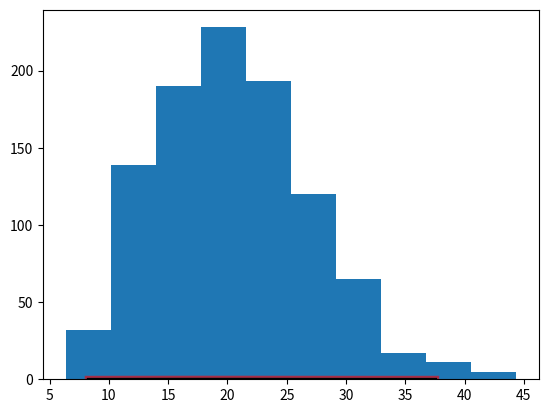

Recreate this plot in Python. (Note: this script raises an exception after producing the figure.)
import math
import numpy as np
import scipy.stats as sp
import matplotlib.pyplot as plt

print('''
  设随机变量X1, X2, X3, ..., Xn相互独立，且Xi均服从标准正态分布N(0, 1),
  则他们的平方和Σ(Xi)**2服从自由度为 n 的χ2分布
  
  Assume X ~ χ2(df),
  chi2.pdf(x, df) = 1 / (2*gamma(df/2)) * (x/2)**(df/2-1) * exp(-x/2)
  E(X) = n, D(X) = 2n

  并且χ2分布具有可加性，若(X1)**2 ~ χ2(n1), (X2)**2 ~ χ2(n2),
  则 (X1)**2 + (X2)**2 ~ χ2(n1 + n2)
''')

df = 3  # degree of freedom (自由度)
mean, var, skew, kurt = sp.chi2.stats(df, moments='mvsk')
print('Chi-square Distribution: χ2({0})'.format(df))
print('Mean: ', mean)
print('Variance: ', var)
print('Skew: ', skew)
print('Kurt: ', kurt)

rv = sp.chi2(df)
print('P(X <= 0.1): ', rv.cdf(0.1))
print('P(X <= 0.4): ', rv.cdf(0.4))
print('P(X <= 0.8): ', rv.cdf(0.8))  
print('P(X <= 1): ', rv.cdf(1))
print('P(X <= 2): ', rv.cdf(2))
print('P(X <= 3): ', rv.cdf(3))
print('P(X <= 4): ', rv.cdf(4))
print('P(X <= 5): ', rv.cdf(5))
print('P(X <= 6): ', rv.cdf(6))

print('{0:-^60}'.format('Seperate Line'))

print('probability density: ')
print('P(X <= 0.1): ', rv.pdf(0.1)) # pdf means probability density function
print('P(X <= 0.4): ', rv.pdf(0.4))
print('P(X <= 0.8): ', rv.pdf(0.8))  
print('P(X <= 1): ', rv.pdf(1))
print('P(X <= 2): ', rv.pdf(2))
print('P(X <= 3): ', rv.pdf(3))

print('{0:-^60}'.format('Seperate Line'))
# 卡方分布一般是个右偏分布，自由度越大越近似于正态分布， n = 1 时特殊情况
print('arg(P = 0.975): X <= ', rv.ppf(0.975))   
print('arg(P = 0.95): X <= ', rv.ppf(0.95))
print('arg(P = 0.90): X <= ', rv.ppf(0.90))
print('arg(P = 0.80): X <= ', rv.ppf(0.80)) 
print('arg(P = 0.70): X <= ', rv.ppf(0.70))
print('arg(P = 0.60): X <= ', rv.ppf(0.60))

print('{0:-^60}'.format('Seperate Line'))

print('sf(9.3484): ', rv.sf(9.3484))  # survival function(used in hypothesis)

df = 20
rv = sp.chi2(df)
fig, ax = plt.subplots(1, 1)
x = np.linspace(rv.ppf(0.01), rv.ppf(0.99), 100)
ax.plot(x, rv.pdf(x), 'r-', lw=5, alpha=0.6, label='chi2 pdf')
ax.plot(x, rv.pdf(x), 'k-', lw=2, label='frozen pdf')
r = rv.rvs(1000)
ax.hist(r, normed=True, histtype='stepfilled', alpha=0.2)
ax.legend(loc='best', frameon=False)
plt.show()

